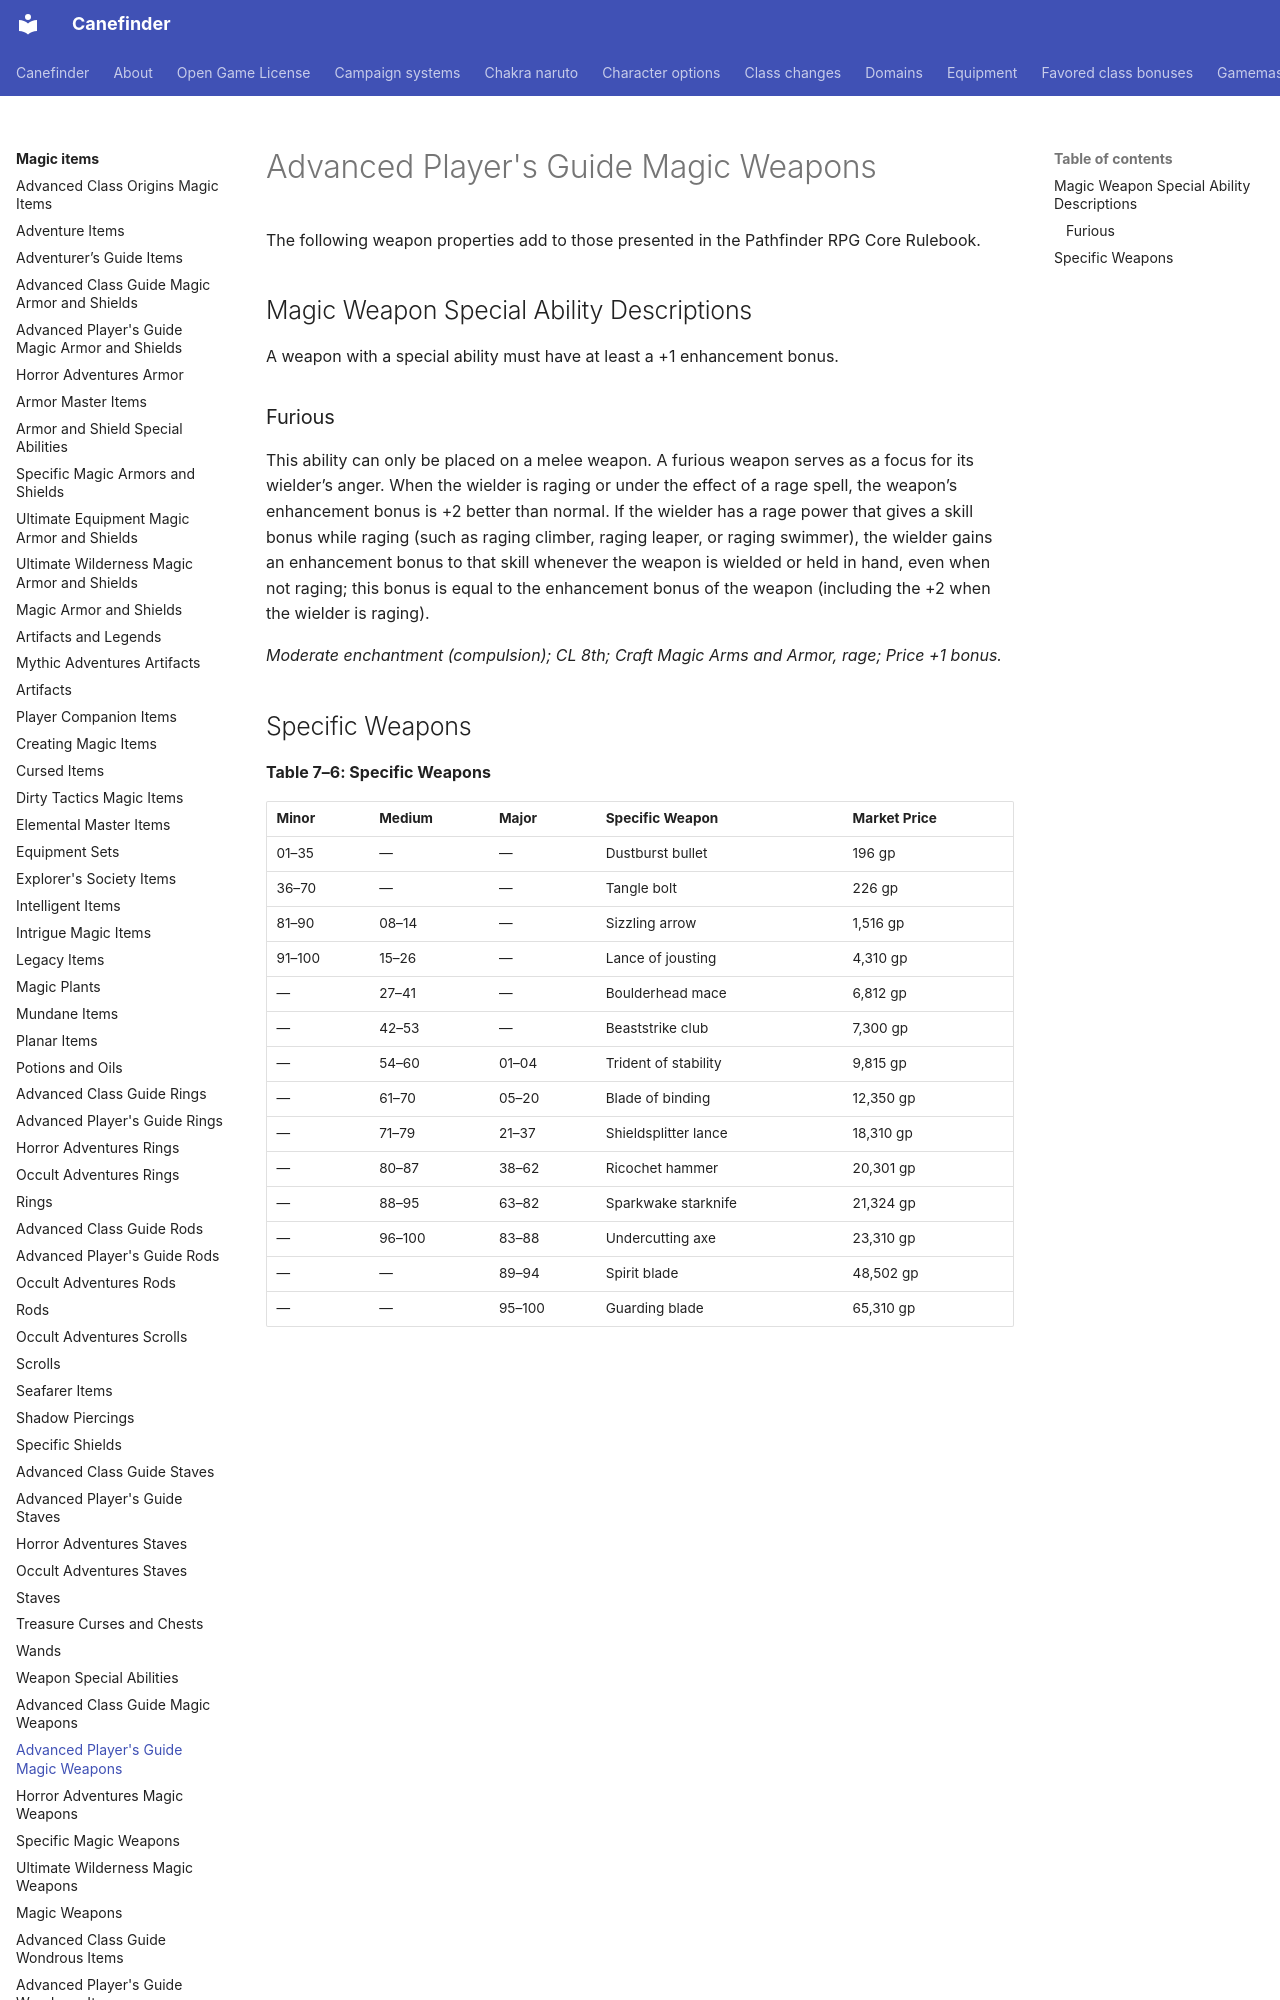

repository: canefinderhouserules/Canefinderhouserules · page: magic-items/weapons-apg/index.html · generator: mkdocs

# Advanced Player's Guide Magic Weapons

The following weapon properties add to those presented in the Pathfinder RPG Core Rulebook.

## Magic Weapon Special Ability Descriptions

A weapon with a special ability must have at least a +1 enhancement bonus.

### Furious

This ability can only be placed on a melee weapon. A furious weapon serves as a focus for its wielder’s anger. When the wielder is raging or under the effect of a rage spell, the weapon’s enhancement bonus is +2 better than normal. If the wielder has a rage power that gives a skill bonus while raging (such as raging climber, raging leaper, or raging swimmer), the wielder gains an enhancement bonus to that skill whenever the weapon is wielded or held in hand, even when not raging; this bonus is equal to the enhancement bonus of the weapon (including the +2 when the wielder is raging).

*Moderate enchantment (compulsion); CL 8th; Craft Magic Arms and Armor, rage; Price +1 bonus.*
